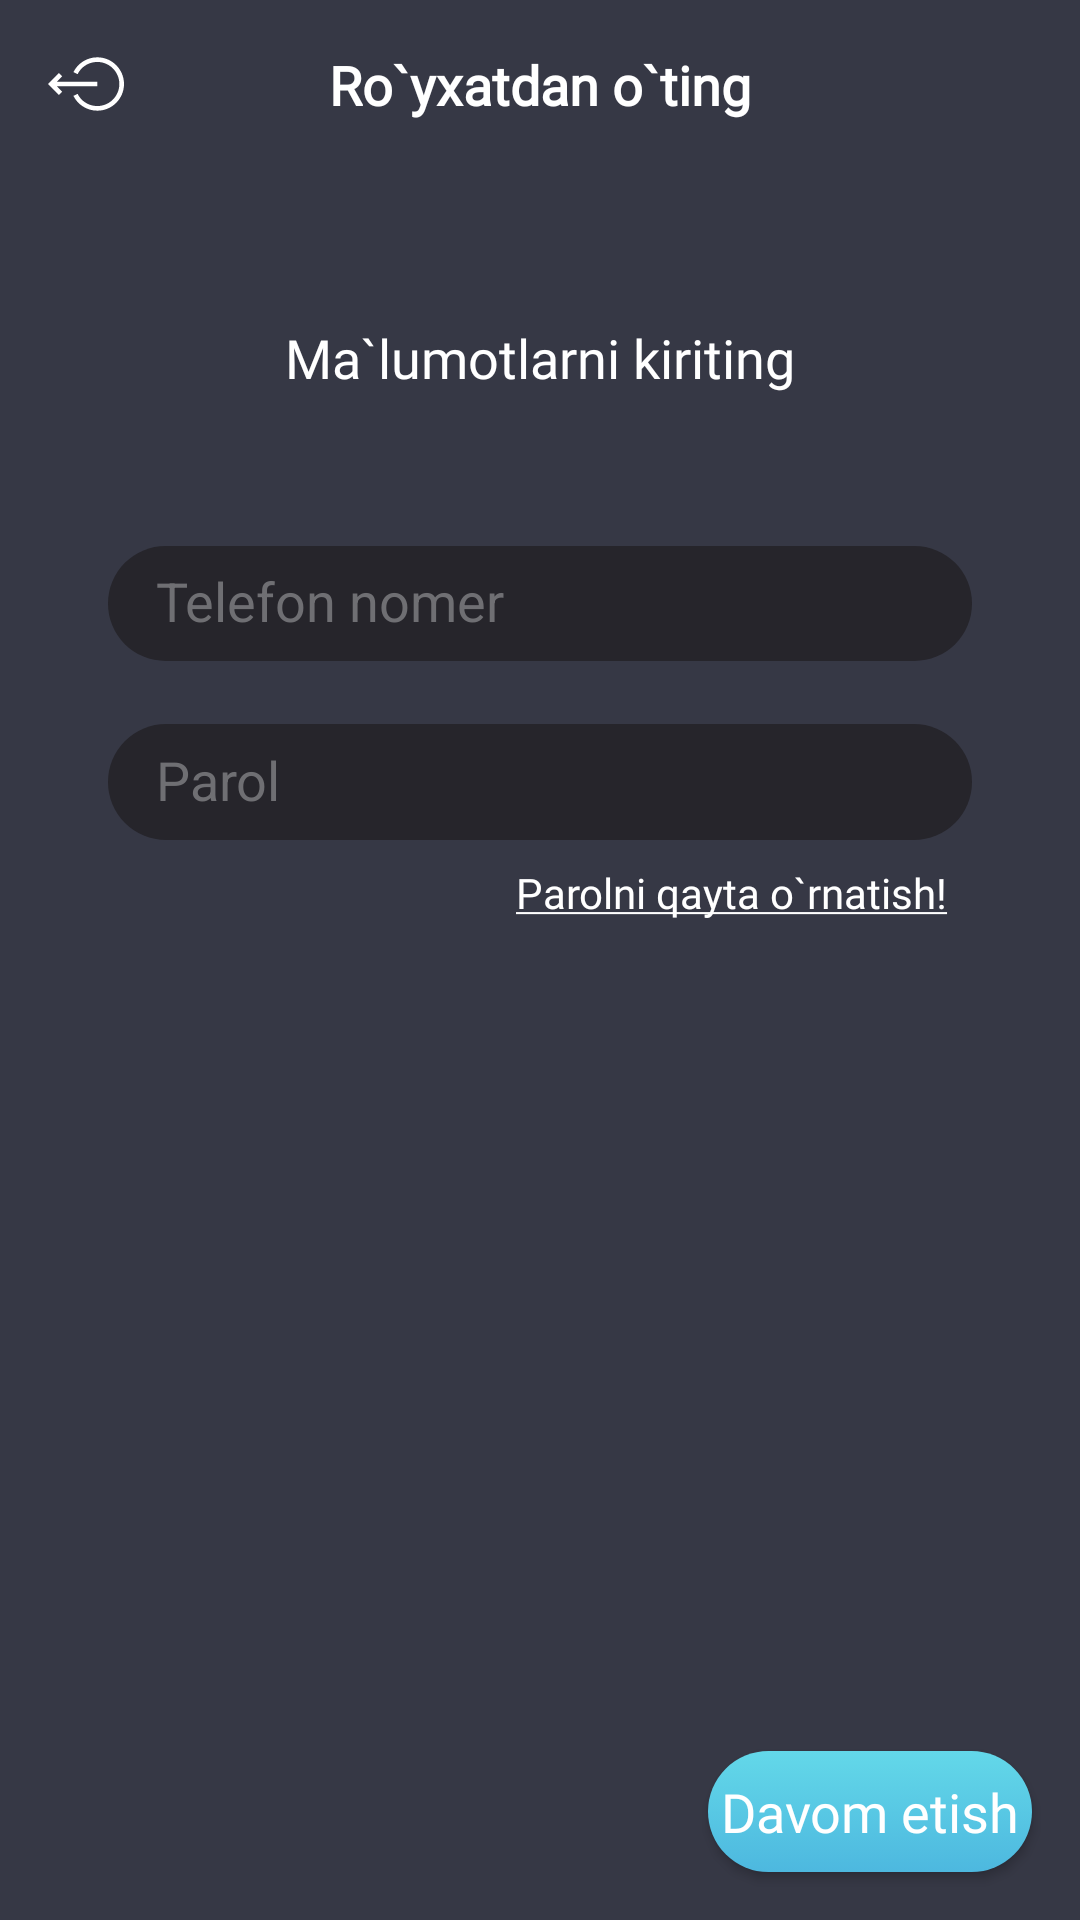

Here is an Android app screen rendered from its layout file. Give the layout XML and the strings, colors and styles it references.
<!-- AndroidManifest.xml: application theme Theme.NewMobileBankig -->
<!-- res/layout/screen_auth_login.xml -->
<?xml version="1.0" encoding="utf-8"?>
<androidx.constraintlayout.widget.ConstraintLayout xmlns:android="http://schemas.android.com/apk/res/android"
    xmlns:tools="http://schemas.android.com/tools"
    android:layout_width="match_parent"
    android:layout_height="match_parent"
    android:background="#363845"
    android:id="@+id/containerLayoutLogin"
    xmlns:app="http://schemas.android.com/apk/res-auto">
    <androidx.constraintlayout.widget.ConstraintLayout
        android:layout_width="match_parent"
        android:id="@+id/layout"
        app:layout_constraintTop_toTopOf="parent"
        android:layout_height="?actionBarSize">

        <ImageView
            android:layout_width="0dp"
            android:layout_height="0dp"
            app:layout_constraintWidth_percent="0.07"
            app:layout_constraintDimensionRatio="1:1"
            android:src="@drawable/ic_log_out"
            android:layout_marginStart="16dp"
            android:id="@+id/registerButton"
            app:layout_constraintTop_toTopOf="parent"
            app:layout_constraintBottom_toBottomOf="parent"
            app:layout_constraintLeft_toLeftOf="parent" />

        <TextView
            android:layout_width="wrap_content"
            android:layout_height="wrap_content"
            android:textSize="18sp"
            android:fontFamily="@font/bill"
            android:text="@string/register_text"
            app:layout_constraintTop_toTopOf="parent"
            app:layout_constraintBottom_toBottomOf="parent"
            app:layout_constraintRight_toRightOf="parent"
            app:layout_constraintLeft_toLeftOf="parent"
            android:textColor="#fff"
            android:textStyle="bold"/>
    </androidx.constraintlayout.widget.ConstraintLayout>

    <TextView
        android:layout_width="wrap_content"
        android:layout_height="wrap_content"
        android:textSize="18sp"
        android:fontFamily="@font/bill"
        android:text="@string/enter_details_text"
        android:textColor="#fff"
        app:layout_constraintTop_toBottomOf="@id/layout"
        app:layout_constraintBottom_toTopOf="@id/phoneNumberLayout"
        app:layout_constraintLeft_toLeftOf="parent"
        app:layout_constraintRight_toRightOf="parent"/>
    <LinearLayout
        android:layout_width="0dp"
        android:layout_height="0dp"
        app:layout_constraintTop_toTopOf="parent"
        app:layout_constraintBottom_toBottomOf="parent"
        app:layout_constraintRight_toRightOf="parent"
        app:layout_constraintLeft_toLeftOf="parent"
        app:layout_constraintWidth_percent="0.8"
        android:layout_margin="4dp"
        android:id="@+id/phoneNumberLayout"
        app:layout_constraintHeight_percent="0.06"
        app:layout_constraintVertical_bias="0.3"
        android:gravity="center"
        android:background="@drawable/bg_layout_un">
        <EditText
            android:layout_width="match_parent"
            android:layout_height="match_parent"
            android:textCursorDrawable="@drawable/bg_cursor"
            android:layout_margin="8dp"
            android:inputType="phone"
            android:maxLength="13"
            android:maxLines="1"
            android:lines="1"
            android:background="@null"
            android:hint="@string/phone_number_text"
            android:id="@+id/phoneNumberEdit"
            android:textColorHint="#6F6F73"
            android:textColor="#fff"
            android:paddingStart="8dp"
            tools:ignore="RtlSymmetry" />
    </LinearLayout>

    <LinearLayout
        android:layout_width="0dp"
        android:layout_height="0dp"
        app:layout_constraintTop_toTopOf="parent"
        app:layout_constraintBottom_toBottomOf="parent"
        app:layout_constraintRight_toRightOf="parent"
        app:layout_constraintLeft_toLeftOf="parent"
        app:layout_constraintWidth_percent="0.8"
        android:layout_margin="4dp"
        android:id="@+id/passwordLayout"
        app:layout_constraintHeight_percent="0.06"
        app:layout_constraintVertical_bias="0.4"
        android:gravity="center"
        android:background="@drawable/bg_layout_un">
        <EditText
            android:layout_width="match_parent"
            android:layout_height="match_parent"
            android:textCursorDrawable="@drawable/bg_cursor"
            android:layout_margin="8dp"

            android:maxLength="15"
            android:maxLines="1"
            android:lines="1"
            android:background="@null"
            android:hint="@string/parol_text"
            android:id="@+id/passwordEdit"
            android:textColorHint="#6F6F73"
            android:textColor="#fff"
            android:paddingStart="8dp"
            tools:ignore="RtlSymmetry" />
    </LinearLayout>


    <androidx.appcompat.widget.AppCompatButton
        android:layout_width="0dp"
        android:layout_height="0dp"
        app:layout_constraintWidth_percent="0.3"
        app:layout_constraintDimensionRatio="4:1.5"
        android:textColor="#fff"
        android:background="@drawable/bg_button"
        android:text="@string/continue_text"
        android:textAllCaps="false"
        android:textSize="18sp"
        android:fontFamily="@font/bill"
        app:layout_constraintBottom_toBottomOf="parent"
        app:layout_constraintRight_toRightOf="parent"
        android:layout_margin="16dp"
        android:id="@+id/continueButton"/>

    <TextView
        android:layout_width="wrap_content"
        android:layout_height="wrap_content"
        android:textColor="#fff"
        android:fontFamily="@font/bill"
        android:text="@string/reset_password_tex"
        app:layout_constraintTop_toBottomOf="@id/passwordLayout"
        android:layout_marginTop="8dp"
        android:id="@+id/resetButton"
        android:layout_marginRight="8dp"
        app:layout_constraintRight_toRightOf="@id/passwordLayout"/>

    <androidx.core.widget.ContentLoadingProgressBar
        android:id="@+id/progress"
        style="?android:attr/progressBarStyleLarge"
        android:layout_width="56dp"
        android:layout_height="56dp"
        android:layout_gravity="center"
        android:elevation="8dp"
        android:visibility="gone"
        app:layout_constraintVertical_bias="0.7"
        app:layout_constraintBottom_toBottomOf="parent"
        app:layout_constraintLeft_toLeftOf="parent"
        app:layout_constraintRight_toRightOf="parent"
        app:layout_constraintTop_toTopOf="parent" />

</androidx.constraintlayout.widget.ConstraintLayout>
<!-- resources referenced by this layout -->
<resources>
  <!-- drawable bg_button (drawable) -->
  <?xml version="1.0" encoding="utf-8"?>
  <selector xmlns:android="http://schemas.android.com/apk/res/android">
      <item android:state_enabled="true">
          <shape>
              <gradient android:startColor="#63D8E9" android:endColor="#4DB8DF" android:angle="-90"/>
              <corners android:radius="32dp"/>
          </shape>
      </item>
      <item android:state_enabled="false">
          <shape>
              <solid android:color="#26252B"/>
              <corners android:radius="32dp"/>
          </shape>
      </item>
  </selector>
  <!-- drawable bg_cursor (drawable) -->
  <?xml version="1.0" encoding="utf-8"?>
  <shape xmlns:android="http://schemas.android.com/apk/res/android">
      <size android:width="3dp"/>
      <solid android:color="#59B8C6"/>
  </shape>
  <!-- drawable bg_layout_un (drawable) -->
  <?xml version="1.0" encoding="utf-8"?>
  <shape xmlns:android="http://schemas.android.com/apk/res/android">
      <corners android:radius="32dp"/>
      <solid android:color="#26252B"/>
  </shape>
  <!-- drawable ic_log_out (drawable) -->
  <vector android:height="24dp" android:viewportHeight="491.213"
      android:viewportWidth="491.213" android:width="24dp" xmlns:android="http://schemas.android.com/apk/res/android">
      <path android:fillColor="#fff" android:pathData="M318.713,73.106c-32.723,0 -64.571,9.208 -92.103,26.628c-26.772,16.94 -48.365,40.868 -62.445,69.196l26.865,13.353c24.272,-48.838 73.198,-79.176 127.683,-79.176c78.575,0 142.5,63.925 142.5,142.5s-63.925,142.5 -142.5,142.5c-54.484,0 -103.41,-30.338 -127.683,-79.176l-26.865,13.353c14.08,28.328 35.673,52.256 62.445,69.196c27.531,17.42 59.38,26.628 92.103,26.628c95.117,0 172.5,-77.383 172.5,-172.5S413.83,73.106 318.713,73.106z"/>
      <path android:fillColor="#fff" android:pathData="M318.713,260.606l0,-30l-261.287,0l34.393,-34.393l-21.213,-21.213l-70.606,70.607l70.606,70.606l21.213,-21.213l-34.394,-34.394z"/>
  </vector>
  <string name="continue_text">Davom etish</string>
  <string name="enter_details_text">Ma`lumotlarni kiriting</string>
  <string name="parol_text">Parol</string>
  <string name="phone_number_text">Telefon nomer</string>
  <string name="register_text">Ro`yxatdan o`ting</string>
  <string name="reset_password_tex"><u>Parolni qayta o`rnatish!</u></string>
  <style name="Theme.NewMobileBankig" parent="Theme.MaterialComponents.DayNight.NoActionBar">
          
          <item name="colorPrimary">@color/purple_500</item>
          <item name="colorPrimaryVariant">@color/purple_700</item>
          <item name="colorOnPrimary">@color/white</item>
          
          <item name="colorSecondary">@color/teal_200</item>
          <item name="colorSecondaryVariant">@color/teal_700</item>
          <item name="colorOnSecondary">@color/black</item>
          
          <item name="android:statusBarColor" tools:targetApi="l">?attr/colorPrimaryVariant</item>
          
      </style>
  <color name="purple_500">#FF6200EE</color>
  <color name="purple_700">#363845</color>
  <color name="white">#FFFFFFFF</color>
  <color name="teal_200">#FF03DAC5</color>
  <color name="teal_700">#FF018786</color>
  <color name="black">#FF000000</color>
</resources>
